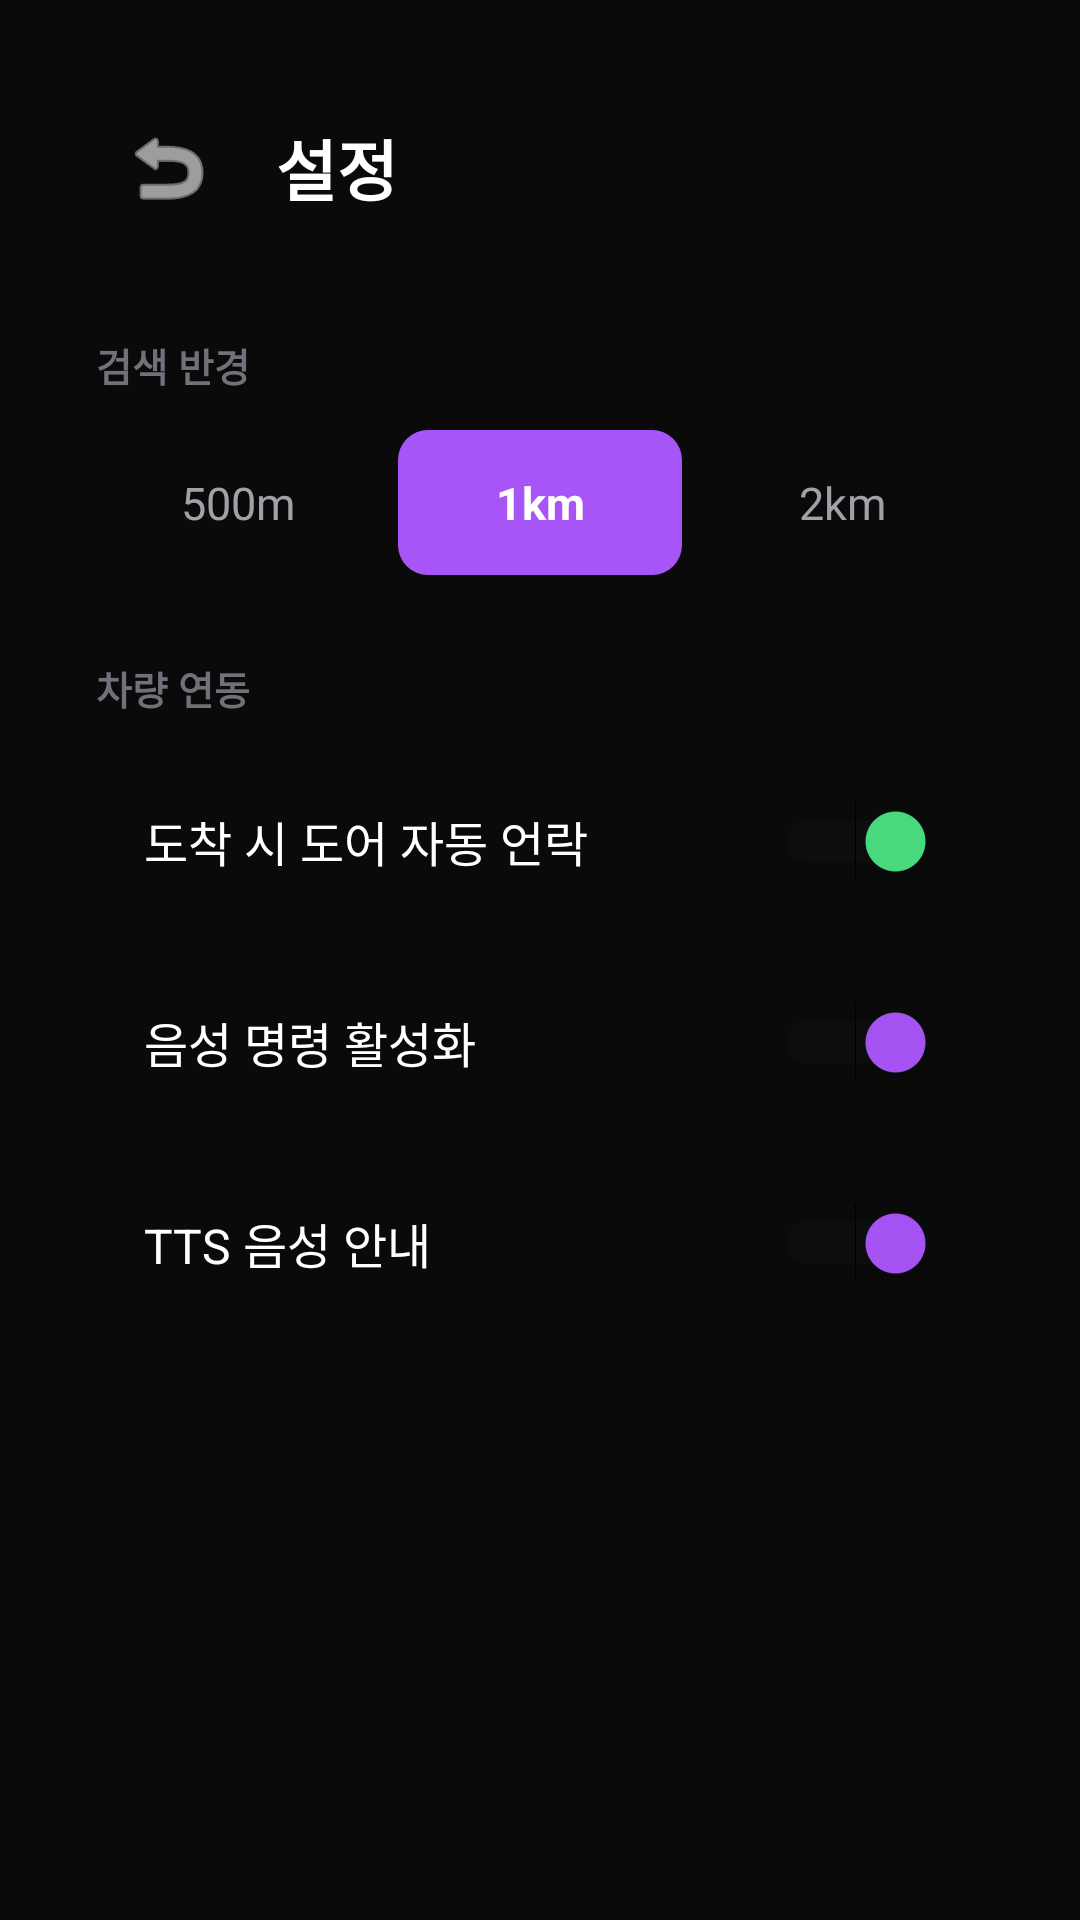

The Android layout XML behind this screen, and the referenced resources:
<!-- AndroidManifest.xml: application theme Theme.Poopilot -->
<!-- res/layout/fragment_settings.xml -->
<?xml version="1.0" encoding="utf-8"?>
<ScrollView
    xmlns:android="http://schemas.android.com/apk/res/android"
    android:layout_width="match_parent"
    android:layout_height="match_parent"
    android:background="@color/bg_primary">

    <LinearLayout
        android:layout_width="match_parent"
        android:layout_height="wrap_content"
        android:orientation="vertical"
        android:padding="@dimen/screen_padding">

        <LinearLayout
            android:layout_width="match_parent"
            android:layout_height="wrap_content"
            android:gravity="center_vertical"
            android:orientation="horizontal">

            <ImageButton
                android:id="@+id/btnBack"
                android:layout_width="@dimen/touch_target_min"
                android:layout_height="@dimen/touch_target_min"
                android:background="?attr/selectableItemBackgroundBorderless"
                android:src="@android:drawable/ic_menu_revert"
                android:contentDescription="Back"
                app:tint="@color/text_primary"
                xmlns:app="http://schemas.android.com/apk/res-auto" />

            <TextView
                android:layout_width="wrap_content"
                android:layout_height="wrap_content"
                android:layout_marginStart="12dp"
                android:text="설정"
                android:textColor="@color/text_primary"
                android:textSize="@dimen/text_title"
                android:textStyle="bold" />
        </LinearLayout>

        <TextView
            android:layout_width="wrap_content"
            android:layout_height="wrap_content"
            android:layout_marginTop="32dp"
            android:text="검색 반경"
            android:textColor="@color/text_muted"
            android:textSize="@dimen/text_caption"
            android:textStyle="bold" />

        <LinearLayout
            android:layout_width="match_parent"
            android:layout_height="wrap_content"
            android:layout_marginTop="12dp"
            android:orientation="horizontal">

            <TextView
                android:id="@+id/btnRadius500"
                android:layout_width="0dp"
                android:layout_height="wrap_content"
                android:layout_weight="1"
                android:layout_marginEnd="6dp"
                android:background="@drawable/card_bg"
                android:gravity="center"
                android:padding="14dp"
                android:text="500m"
                android:textColor="@color/text_secondary"
                android:textSize="15sp" />

            <TextView
                android:id="@+id/btnRadius1km"
                android:layout_width="0dp"
                android:layout_height="wrap_content"
                android:layout_weight="1"
                android:layout_marginEnd="6dp"
                android:background="@drawable/button_selected_bg"
                android:gravity="center"
                android:padding="14dp"
                android:text="1km"
                android:textColor="@color/text_primary"
                android:textSize="15sp"
                android:textStyle="bold" />

            <TextView
                android:id="@+id/btnRadius2km"
                android:layout_width="0dp"
                android:layout_height="wrap_content"
                android:layout_weight="1"
                android:background="@drawable/card_bg"
                android:gravity="center"
                android:padding="14dp"
                android:text="2km"
                android:textColor="@color/text_secondary"
                android:textSize="15sp" />
        </LinearLayout>

        <TextView
            android:layout_width="wrap_content"
            android:layout_height="wrap_content"
            android:layout_marginTop="28dp"
            android:text="차량 연동"
            android:textColor="@color/text_muted"
            android:textSize="@dimen/text_caption"
            android:textStyle="bold" />

        <LinearLayout
            android:layout_width="match_parent"
            android:layout_height="wrap_content"
            android:layout_marginTop="12dp"
            android:background="@drawable/card_bg"
            android:gravity="center_vertical"
            android:orientation="horizontal"
            android:padding="16dp">

            <TextView
                android:layout_width="0dp"
                android:layout_height="wrap_content"
                android:layout_weight="1"
                android:text="도착 시 도어 자동 언락"
                android:textColor="@color/text_primary"
                android:textSize="@dimen/text_body" />

            <Switch
                android:id="@+id/switchDoorUnlock"
                android:layout_width="wrap_content"
                android:layout_height="wrap_content"
                android:checked="true"
                android:thumbTint="@color/success_green"
                android:trackTint="@color/bg_card" />
        </LinearLayout>

        <LinearLayout
            android:layout_width="match_parent"
            android:layout_height="wrap_content"
            android:layout_marginTop="8dp"
            android:background="@drawable/card_bg"
            android:gravity="center_vertical"
            android:orientation="horizontal"
            android:padding="16dp">

            <TextView
                android:layout_width="0dp"
                android:layout_height="wrap_content"
                android:layout_weight="1"
                android:text="음성 명령 활성화"
                android:textColor="@color/text_primary"
                android:textSize="@dimen/text_body" />

            <Switch
                android:id="@+id/switchVoice"
                android:layout_width="wrap_content"
                android:layout_height="wrap_content"
                android:checked="true"
                android:thumbTint="@color/accent_purple"
                android:trackTint="@color/bg_card" />
        </LinearLayout>

        <LinearLayout
            android:layout_width="match_parent"
            android:layout_height="wrap_content"
            android:layout_marginTop="8dp"
            android:background="@drawable/card_bg"
            android:gravity="center_vertical"
            android:orientation="horizontal"
            android:padding="16dp">

            <TextView
                android:layout_width="0dp"
                android:layout_height="wrap_content"
                android:layout_weight="1"
                android:text="TTS 음성 안내"
                android:textColor="@color/text_primary"
                android:textSize="@dimen/text_body" />

            <Switch
                android:id="@+id/switchTts"
                android:layout_width="wrap_content"
                android:layout_height="wrap_content"
                android:checked="true"
                android:thumbTint="@color/accent_purple"
                android:trackTint="@color/bg_card" />
        </LinearLayout>

    </LinearLayout>
</ScrollView>
<!-- resources referenced by this layout -->
<resources>
  <color name="accent_purple">#FFA855F7</color>
  <color name="bg_card">#FF1A1A1A</color>
  <color name="bg_primary">#FF0A0A0A</color>
  <color name="success_green">#FF4ADE80</color>
  <color name="text_muted">#FF71717A</color>
  <color name="text_primary">#FFFFFFFF</color>
  <color name="text_secondary">#FFA1A1AA</color>
  <dimen name="screen_padding">32dp</dimen>
  <dimen name="text_body">16sp</dimen>
  <dimen name="text_caption">13sp</dimen>
  <dimen name="text_title">22sp</dimen>
  <dimen name="touch_target_min">48dp</dimen>
  <!-- drawable button_selected_bg (drawable) -->
  <?xml version="1.0" encoding="utf-8"?>
  <shape xmlns:android="http://schemas.android.com/apk/res/android"
      android:shape="rectangle">
      <solid android:color="@color/accent_purple" />
      <corners android:radius="@dimen/button_radius" />
  </shape>
  <style name="Theme.Poopilot" parent="Theme.MaterialComponents.DayNight.NoActionBar">
          <item name="colorPrimary">@color/accent_purple</item>
          <item name="colorPrimaryVariant">@color/accent_purple</item>
          <item name="colorOnPrimary">@color/text_primary</item>
          <item name="colorSecondary">@color/success_green</item>
          <item name="colorOnSecondary">@color/text_inverse</item>
          <item name="android:colorBackground">@color/bg_primary</item>
          <item name="colorSurface">@color/bg_card</item>
          <item name="colorOnSurface">@color/text_primary</item>
          <item name="android:statusBarColor">@color/bg_primary</item>
          <item name="android:navigationBarColor">@color/bg_primary</item>
          <item name="android:windowBackground">@color/bg_primary</item>
      </style>
  <dimen name="button_radius">10dp</dimen>
  <color name="text_inverse">#FF0A0A0A</color>
</resources>
